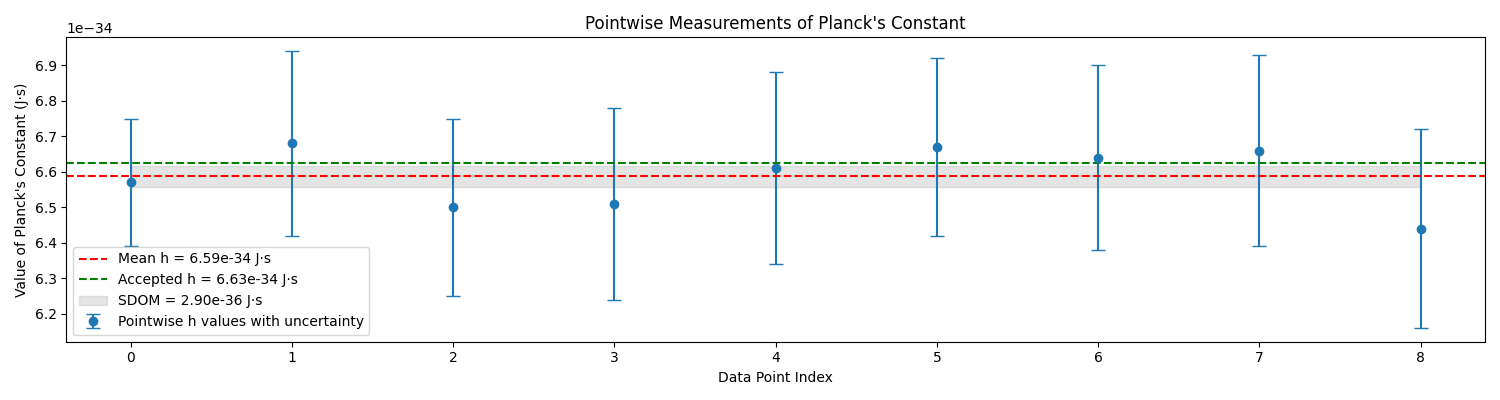

The file beside this chart, header and first rows:
h, h_unc
6.569999999999999e-34, 1.7999999999999998e-35
6.68e-34, 2.6e-35
6.5e-34, 2.5e-35
6.51e-34, 2.7e-35
6.6099999999999995e-34, 2.7e-35
6.67e-34, 2.5e-35
6.64e-34, 2.6e-35
6.659999999999999e-34, 2.7e-35
6.44e-34, 2.8e-35
